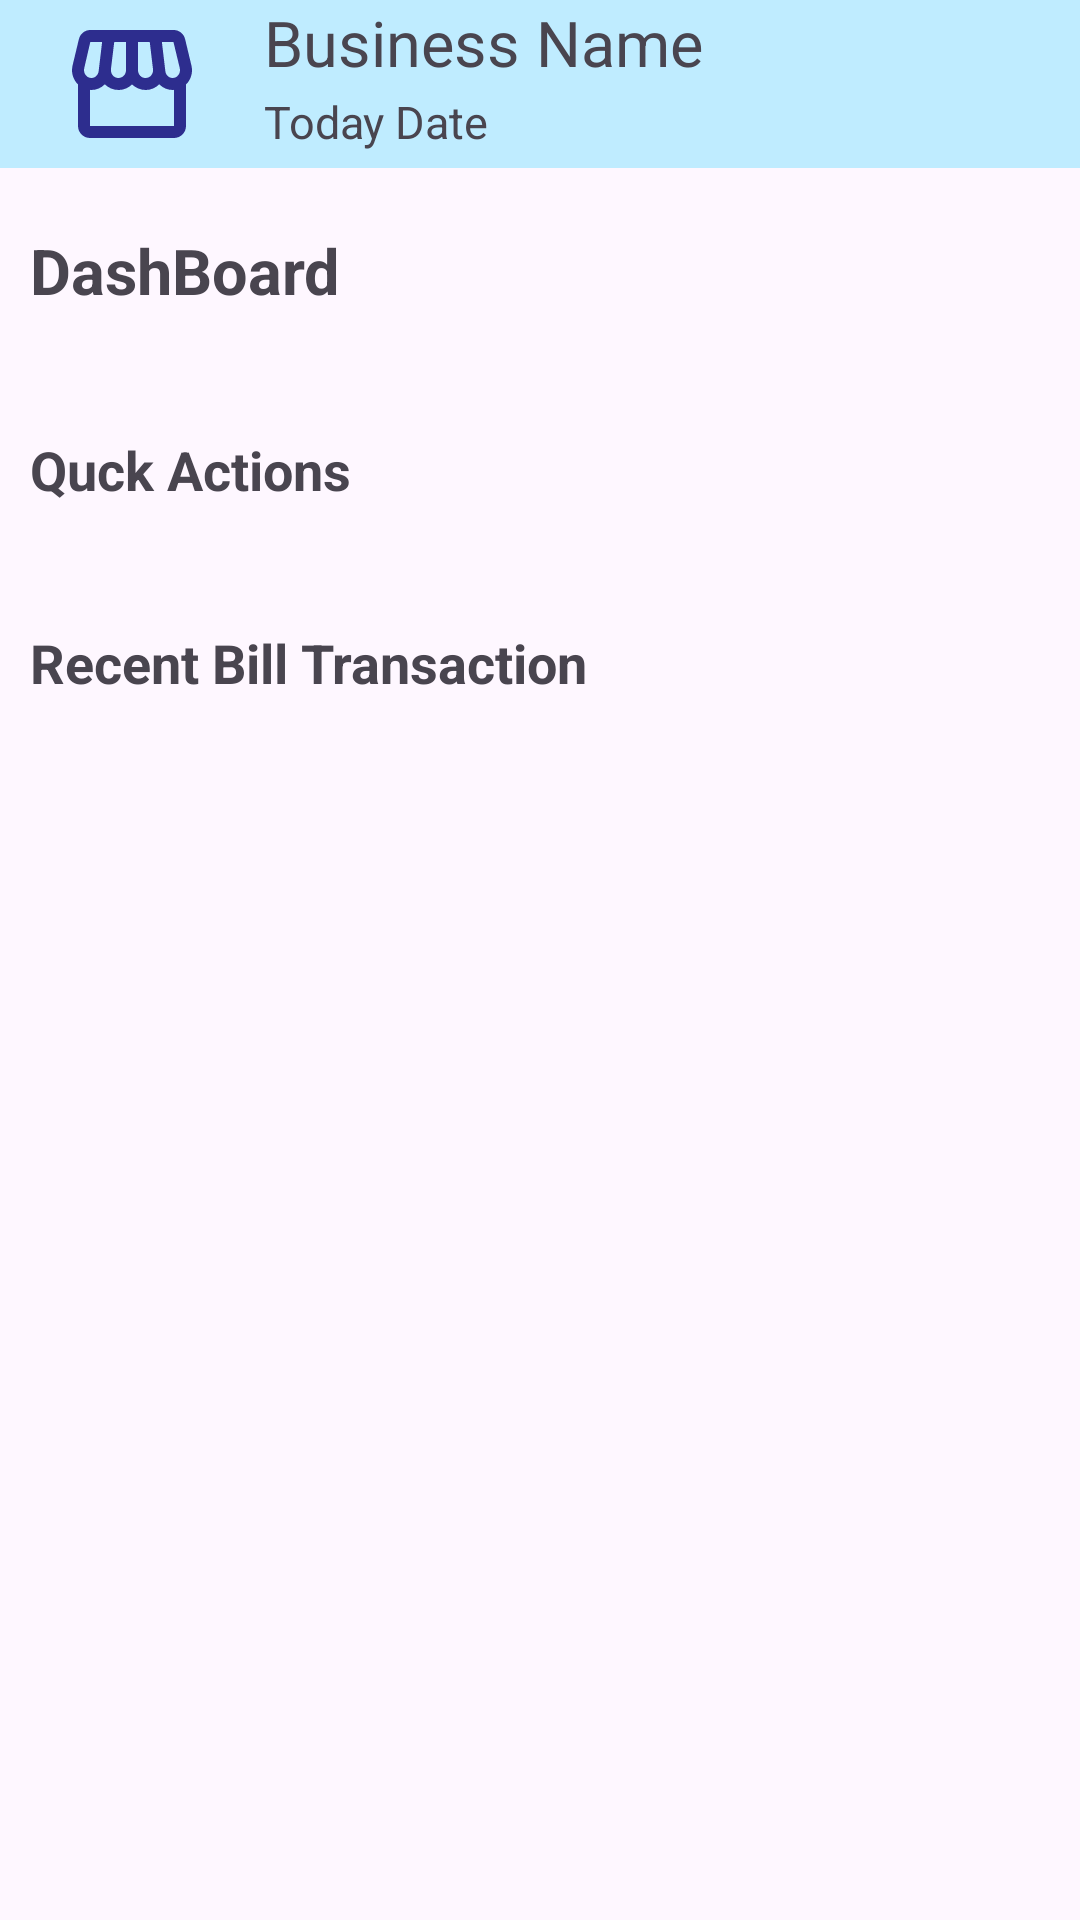

This screen was rendered from an Android layout file. Write that file and the resources it references.
<!-- AndroidManifest.xml: application theme Theme.PointOfSaleApp -->
<!-- res/layout/fragment_home.xml -->
<?xml version="1.0" encoding="utf-8"?>
<androidx.constraintlayout.widget.ConstraintLayout xmlns:android="http://schemas.android.com/apk/res/android"
    xmlns:app="http://schemas.android.com/apk/res-auto"
    xmlns:tools="http://schemas.android.com/tools"
    android:layout_width="match_parent"
    android:layout_height="match_parent"
    android:backgroundTint="@color/transparent"
    tools:context=".fragments.HomeFragment">


    <com.google.android.material.appbar.AppBarLayout
        android:id="@+id/appBarLayout"
        android:layout_width="match_parent"
        android:layout_height="?android:actionBarSize"
        android:backgroundTint="#BFECFF"
        app:layout_constraintEnd_toEndOf="parent"
        app:layout_constraintStart_toStartOf="parent"
        app:layout_constraintTop_toTopOf="parent">

        <LinearLayout
            android:layout_width="match_parent"
            android:layout_height="match_parent"
            android:gravity="center"
            android:orientation="horizontal">

            <ImageView
                android:layout_width="48dp"
                android:layout_height="match_parent"
                android:layout_marginStart="20dp"
                android:contentDescription="@string/navigate_back"
                android:src="@drawable/ic_storefront" />

            <LinearLayout
                android:layout_width="0dp"
                android:layout_height="match_parent"
                android:layout_weight="1"
                android:gravity="start"
                android:orientation="vertical">

                <com.google.android.material.textview.MaterialTextView
                    android:id="@+id/tvBusinessName"
                    android:layout_width="wrap_content"
                    android:layout_height="wrap_content"
                    android:layout_marginStart="20dp"
                    android:text="Business Name"
                    android:textSize="21sp" />

                <com.google.android.material.textview.MaterialTextView
                    android:id="@+id/tvTodayDate"
                    android:layout_width="wrap_content"
                    android:layout_height="wrap_content"
                    android:layout_marginStart="20dp"
                    android:layout_marginTop="2dp"
                    android:text="Today Date"
                    android:textSize="15sp" />

            </LinearLayout>

            <ImageView
                android:layout_width="48dp"
                android:visibility="gone"
                android:layout_height="match_parent"
                android:contentDescription="@string/navigate_forward"
                android:src="@drawable/ic_logout" />
        </LinearLayout>
    </com.google.android.material.appbar.AppBarLayout>

    <ScrollView
        android:layout_width="match_parent"
        android:layout_height="0dp"
        app:layout_constraintEnd_toEndOf="parent"
        app:layout_constraintBottom_toBottomOf="parent"
        app:layout_constraintStart_toStartOf="parent"
        app:layout_constraintTop_toBottomOf="@id/appBarLayout">

        <androidx.constraintlayout.widget.ConstraintLayout
            android:layout_width="match_parent"
            android:backgroundTint="@color/transparent"
            android:layout_height="wrap_content">

            <com.google.android.material.textview.MaterialTextView
                android:id="@+id/tvText"
                android:layout_width="wrap_content"
                android:layout_height="wrap_content"
                android:layout_marginStart="10dp"
                android:layout_marginTop="20dp"
                android:text="DashBoard"
                android:textSize="21sp"
                android:textStyle="bold"
                app:layout_constraintStart_toStartOf="parent"
                app:layout_constraintTop_toTopOf="parent" />

            <androidx.recyclerview.widget.RecyclerView
                android:id="@+id/dashBoardRecyclerview"
                android:layout_width="match_parent"
                android:layout_height="wrap_content"
                android:layout_marginTop="20dp"
                app:layout_constraintStart_toStartOf="parent"
                app:layout_constraintTop_toBottomOf="@id/tvText" />

            <com.google.android.material.textview.MaterialTextView
                android:id="@+id/tvQuickActions"
                android:layout_width="wrap_content"
                android:layout_height="wrap_content"
                android:layout_marginStart="10dp"
                android:layout_marginTop="20dp"
                android:text="Quck Actions"
                android:textSize="18sp"
                android:textStyle="bold"
                app:layout_constraintStart_toStartOf="parent"
                app:layout_constraintTop_toBottomOf="@id/dashBoardRecyclerview" />

            <androidx.recyclerview.widget.RecyclerView
                android:id="@+id/quickActionsRecyclerview"
                android:layout_width="match_parent"
                android:layout_height="wrap_content"
                android:layout_marginTop="20dp"
                app:layout_constraintStart_toStartOf="parent"
                app:layout_constraintTop_toBottomOf="@id/tvQuickActions" />

            <com.google.android.material.textview.MaterialTextView
                android:id="@+id/tvRecentBillTransaction"
                android:layout_width="wrap_content"
                android:layout_height="wrap_content"
                android:layout_marginStart="10dp"
                android:layout_marginTop="20dp"
                android:text="Recent Bill Transaction"
                android:textSize="18sp"
                android:textStyle="bold"
                app:layout_constraintStart_toStartOf="parent"
                app:layout_constraintTop_toBottomOf="@id/quickActionsRecyclerview" />

            <androidx.recyclerview.widget.RecyclerView
                android:id="@+id/recentBillRecyclerview"
                android:layout_width="match_parent"
                android:layout_height="wrap_content"
                android:layout_marginTop="20dp"
                app:layout_constraintStart_toStartOf="parent"
                app:layout_constraintTop_toBottomOf="@id/tvRecentBillTransaction" />

        </androidx.constraintlayout.widget.ConstraintLayout>
    </ScrollView>
</androidx.constraintlayout.widget.ConstraintLayout>
<!-- resources referenced by this layout -->
<resources>
  <color name="transparent">#F1EAE7</color>
  <!-- drawable ic_logout (drawable) -->
  <vector xmlns:android="http://schemas.android.com/apk/res/android"
      android:width="24dp"
      android:height="24dp"
      android:autoMirrored="true"
      android:tint="#32E0C4"
      android:viewportWidth="24"
      android:viewportHeight="24">
  
      <path
          android:fillColor="@android:color/white"
          android:pathData="M17,7l-1.41,1.41L18.17,11H8v2h10.17l-2.58,2.58L17,17l5,-5zM4,5h8V3H4c-1.1,0 -2,0.9 -2,2v14c0,1.1 0.9,2 2,2h8v-2H4V5z" />
  
  </vector>
  <!-- drawable ic_storefront (drawable) -->
  <vector xmlns:android="http://schemas.android.com/apk/res/android" android:height="24dp" android:tint="#2D2D8E" android:viewportHeight="24" android:viewportWidth="24" android:width="24dp">
        
      <path android:fillColor="@android:color/white" android:pathData="M21.9,8.89l-1.05,-4.37c-0.22,-0.9 -1,-1.52 -1.91,-1.52H5.05C4.15,3 3.36,3.63 3.15,4.52L2.1,8.89c-0.24,1.02 -0.02,2.06 0.62,2.88C2.8,11.88 2.91,11.96 3,12.06V19c0,1.1 0.9,2 2,2h14c1.1,0 2,-0.9 2,-2v-6.94c0.09,-0.09 0.2,-0.18 0.28,-0.28C21.92,10.96 22.15,9.91 21.9,8.89zM18.91,4.99l1.05,4.37c0.1,0.42 0.01,0.84 -0.25,1.17C19.57,10.71 19.27,11 18.77,11c-0.61,0 -1.14,-0.49 -1.21,-1.14L16.98,5L18.91,4.99zM13,5h1.96l0.54,4.52c0.05,0.39 -0.07,0.78 -0.33,1.07C14.95,10.85 14.63,11 14.22,11C13.55,11 13,10.41 13,9.69V5zM8.49,9.52L9.04,5H11v4.69C11,10.41 10.45,11 9.71,11c-0.34,0 -0.65,-0.15 -0.89,-0.41C8.57,10.3 8.45,9.91 8.49,9.52zM4.04,9.36L5.05,5h1.97L6.44,9.86C6.36,10.51 5.84,11 5.23,11c-0.49,0 -0.8,-0.29 -0.93,-0.47C4.03,10.21 3.94,9.78 4.04,9.36zM5,19v-6.03C5.08,12.98 5.15,13 5.23,13c0.87,0 1.66,-0.36 2.24,-0.95c0.6,0.6 1.4,0.95 2.31,0.95c0.87,0 1.65,-0.36 2.23,-0.93c0.59,0.57 1.39,0.93 2.29,0.93c0.84,0 1.64,-0.35 2.24,-0.95c0.58,0.59 1.37,0.95 2.24,0.95c0.08,0 0.15,-0.02 0.23,-0.03V19H5z"/>
      
  </vector>
  <style name="Theme.PointOfSaleApp" parent="Base.Theme.PointOfSaleApp" />
  <style name="Base.Theme.PointOfSaleApp" parent="Theme.Material3.DayNight.NoActionBar">
          
          
      </style>
</resources>
